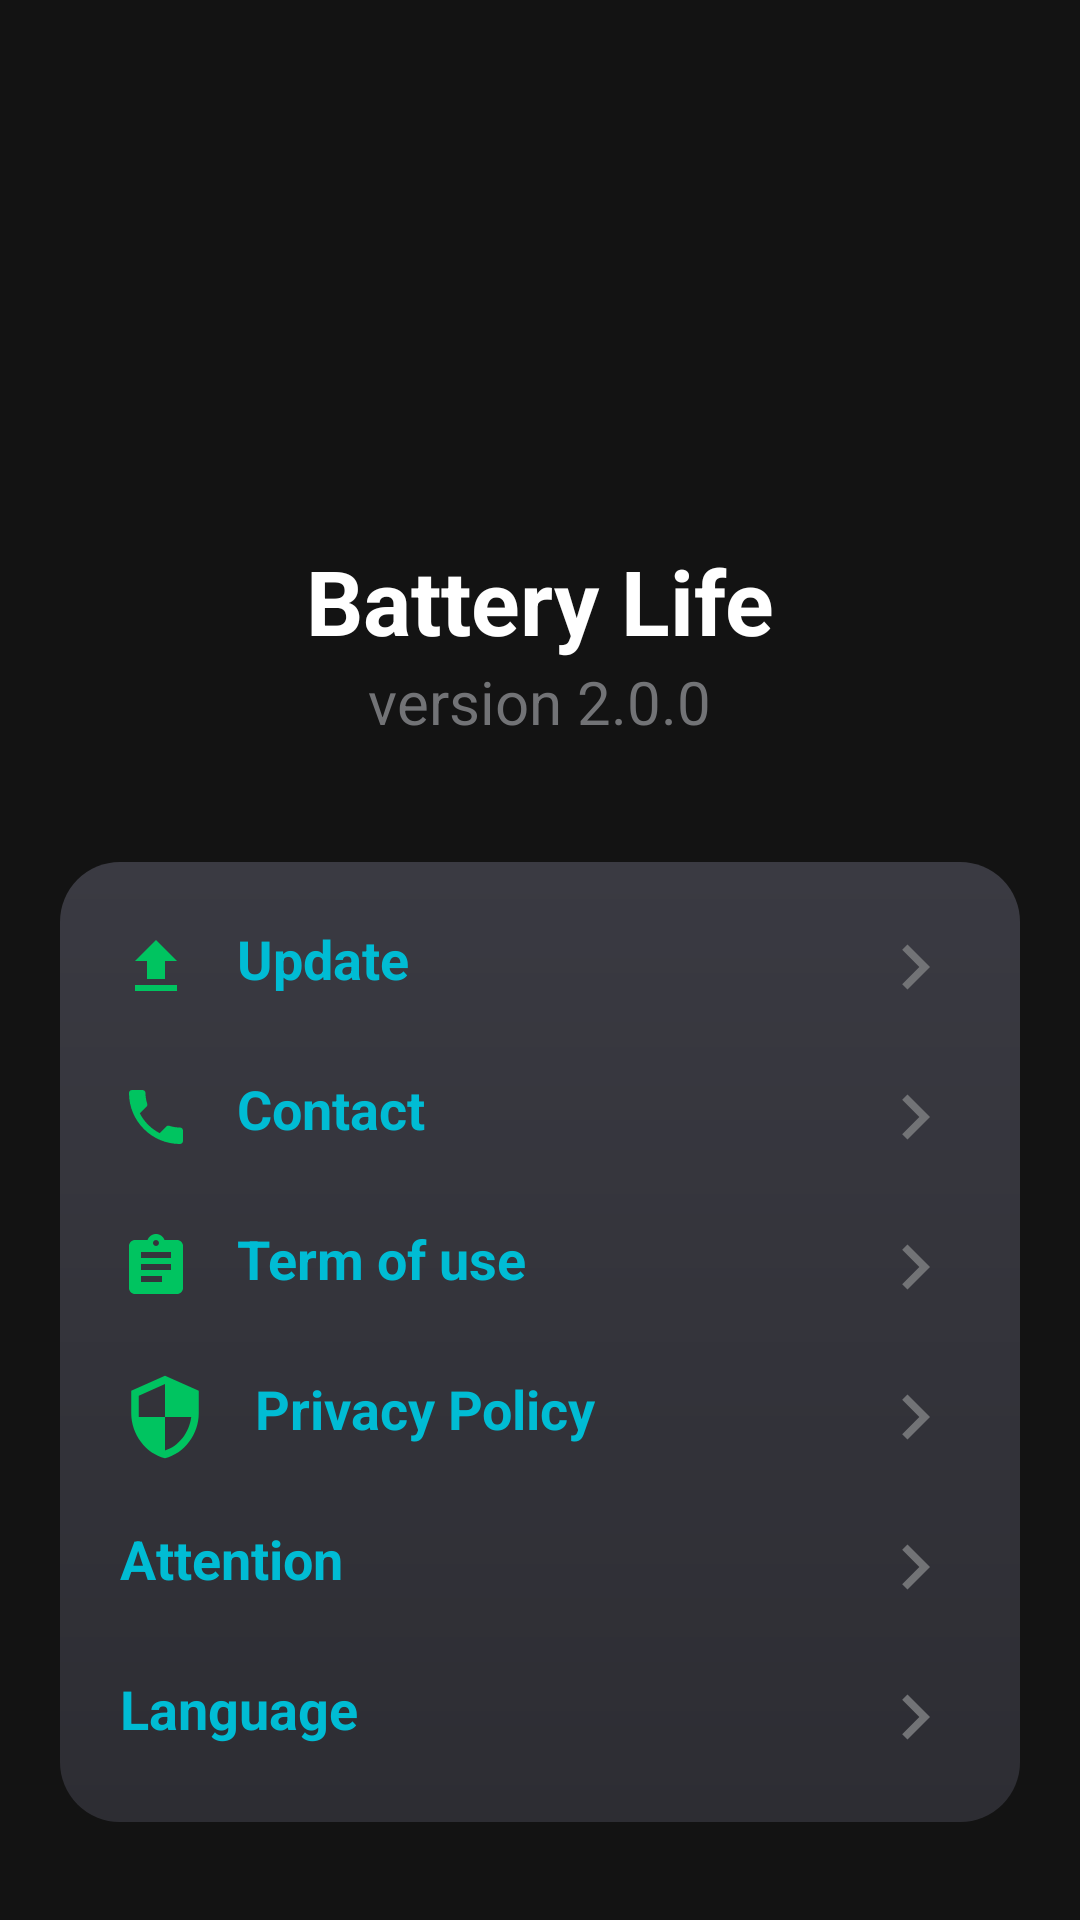

Produce the Android XML layout that renders to this screen, including the resource entries it uses.
<!-- AndroidManifest.xml: application theme AppTheme -->
<!-- res/layout/fragment_about_app.xml -->
<?xml version="1.0" encoding="utf-8"?>
<androidx.core.widget.NestedScrollView
    xmlns:android="http://schemas.android.com/apk/res/android"
    xmlns:app="http://schemas.android.com/apk/res-auto"
    android:layout_width="match_parent"
    android:layout_height="match_parent"

    android:background="@color/colorBackground"
    android:fillViewport="true">


    <LinearLayout
        android:orientation="vertical"
        android:layout_width="match_parent"
        android:layout_height="match_parent"
        android:paddingBottom="50dp"
        android:paddingTop="30dp"
        android:background="#131313">

        <LinearLayout
            android:layout_width="wrap_content"
            android:layout_marginTop="50dp"
            android:orientation="vertical"
            android:layout_gravity="center_horizontal"
            android:layout_height="wrap_content">
            <ImageView
                android:layout_width="100dp"
                android:layout_height="100dp"
                android:id="@+id/appAvatar"
                android:layout_gravity="center"
              android:src="@drawable/batteryimage"

                />
            <TextView
                android:layout_width="wrap_content"
                android:layout_height="wrap_content"
                android:id="@+id/appName"
                android:text="@string/app_name"
                android:textSize="30dp"
                android:layout_gravity="center_horizontal"
                android:textColor="@color/white"
                android:textStyle="bold"
                />
            <TextView
                android:layout_width="wrap_content"
                android:layout_height="wrap_content"
                android:id="@+id/appVersion"
                android:text="@string/version"
                android:textColor="@color/textPink"
                android:layout_gravity="center"
                android:textSize="20dp"
                />
        </LinearLayout>
        <RelativeLayout
            android:layout_width="match_parent"
            android:layout_height="match_parent">
        <LinearLayout
            android:layout_width="match_parent"
            android:orientation="vertical"
            android:padding="10dp"
            android:layout_margin="20dp"
            android:background="@drawable/cardview_background"
           android:layout_marginBottom="20dp"
            android:layout_alignParentBottom="true"
            android:layout_height="wrap_content">
            <TextView
                android:layout_width="match_parent"
                android:layout_height="wrap_content"
                android:textSize="18dp"
                android:id="@+id/tvUpdate"
                android:drawableLeft="@drawable/updateicon"
                android:layout_gravity="center_vertical"
                android:drawablePadding="15dp"
                android:padding="10dp"
                android:drawableRight="@drawable/next_30dp_ic"
                android:text="@string/update"
                android:textColor="@color/lightBlue"
                android:textStyle="bold"
                />
            <TextView
                android:layout_width="match_parent"
                android:layout_height="wrap_content"
                android:textSize="18dp"
                android:id="@+id/tvContact"
                android:drawableLeft="@drawable/iconcontact"
                android:drawablePadding="15dp"
                android:padding="10dp"
                android:drawableRight="@drawable/next_30dp_ic"
                android:text="@string/contact"
                android:textColor="@color/lightBlue"
                android:textStyle="bold"
                />
            <TextView
                android:layout_width="match_parent"
                android:layout_height="wrap_content"
                android:textSize="18dp"
                android:drawableLeft="@drawable/term"
                android:drawablePadding="15dp"
                android:padding="10dp"
                android:id="@+id/tvTermOfUse"
                android:drawableRight="@drawable/next_30dp_ic"
                android:text="@string/term_of_use"
                android:textColor="@color/lightBlue"
                android:textStyle="bold"
                />
            <TextView
                android:layout_width="match_parent"
                android:layout_height="wrap_content"
                android:textSize="18dp"
                android:drawableLeft="@drawable/private_policy"
                android:drawablePadding="15dp"
                android:id="@+id/tvPrivacy"
                android:padding="10dp"
                android:drawableRight="@drawable/next_30dp_ic"
                android:text="@string/privacy_policy"
                android:textColor="@color/lightBlue"
                android:textStyle="bold"
                />
            <TextView
                android:layout_width="match_parent"
                android:layout_height="wrap_content"
                android:textSize="18dp"
                android:drawableLeft="@drawable/attention_app"
                android:drawablePadding="15dp"
                android:padding="10dp"
                android:id="@+id/tvAttention"
                android:drawableRight="@drawable/next_30dp_ic"
                android:text="@string/attention"
                android:textColor="@color/lightBlue"
                android:textStyle="bold"
                />
            <TextView
                android:layout_width="match_parent"
                android:layout_height="wrap_content"
                android:textSize="18dp"
                android:drawableLeft="@drawable/ic_language_30dp"
                android:drawablePadding="15dp"
                android:padding="10dp"
                android:id="@+id/tvLanguage"
                android:drawableRight="@drawable/next_30dp_ic"
                android:text="@string/language"
                android:textColor="@color/lightBlue"
                android:textStyle="bold"
                />

        </LinearLayout>
        </RelativeLayout>

    </LinearLayout>
</androidx.core.widget.NestedScrollView>
<!-- resources referenced by this layout -->
<resources>
  <color name="colorBackground">#131313</color>
  <color name="lightBlue">#00BCD4</color>
  <color name="textPink">#727376</color>
  <color name="white"> #fff</color>
  <!-- drawable batteryimage: png bitmap (mipmap-xxxhdpi, 209064 bytes) -->
  <!-- drawable cardview_background (drawable) -->
  <?xml version="1.0" encoding="utf-8"?>
  <shape xmlns:android="http://schemas.android.com/apk/res/android" android:shape="rectangle">
  
      <corners android:radius="20dp"/>
      <gradient android:startColor="#2d2d33" android:angle="90" android:endColor="#FF3A3A42"/>
  </shape>
  <!-- drawable iconcontact (drawable) -->
  <vector android:height="24dp" android:tint="#00C460"
      android:viewportHeight="24.0" android:viewportWidth="24.0"
      android:width="24dp" xmlns:android="http://schemas.android.com/apk/res/android">
      <path android:fillColor="#FF000000" android:pathData="M6.62,10.79c1.44,2.83 3.76,5.14 6.59,6.59l2.2,-2.2c0.27,-0.27 0.67,-0.36 1.02,-0.24 1.12,0.37 2.33,0.57 3.57,0.57 0.55,0 1,0.45 1,1V20c0,0.55 -0.45,1 -1,1 -9.39,0 -17,-7.61 -17,-17 0,-0.55 0.45,-1 1,-1h3.5c0.55,0 1,0.45 1,1 0,1.25 0.2,2.45 0.57,3.57 0.11,0.35 0.03,0.74 -0.25,1.02l-2.2,2.2z"/>
  </vector>
  <!-- drawable next_30dp_ic (drawable) -->
  <vector android:height="30dp" android:tint="#727376"
      android:viewportHeight="24.0" android:viewportWidth="24.0"
      android:width="30dp" xmlns:android="http://schemas.android.com/apk/res/android">
      <path android:fillColor="#FF000000" android:pathData="M10,6L8.59,7.41 13.17,12l-4.58,4.59L10,18l6,-6z"/>
  </vector>
  <!-- drawable private_policy (drawable) -->
  <vector android:height="30dp" android:tint="#00C460"
      android:viewportHeight="24.0" android:viewportWidth="24.0"
      android:width="30dp" xmlns:android="http://schemas.android.com/apk/res/android">
      <path android:fillColor="#FF000000" android:pathData="M12,1L3,5v6c0,5.55 3.84,10.74 9,12 5.16,-1.26 9,-6.45 9,-12L21,5l-9,-4zM12,11.99h7c-0.53,4.12 -3.28,7.79 -7,8.94L12,12L5,12L5,6.3l7,-3.11v8.8z"/>
  </vector>
  <!-- drawable term (drawable) -->
  <vector android:height="24dp" android:tint="#00C460"
      android:viewportHeight="24.0" android:viewportWidth="24.0"
      android:width="24dp" xmlns:android="http://schemas.android.com/apk/res/android">
      <path android:fillColor="#FF000000" android:pathData="M19,3h-4.18C14.4,1.84 13.3,1 12,1c-1.3,0 -2.4,0.84 -2.82,2L5,3c-1.1,0 -2,0.9 -2,2v14c0,1.1 0.9,2 2,2h14c1.1,0 2,-0.9 2,-2L21,5c0,-1.1 -0.9,-2 -2,-2zM12,3c0.55,0 1,0.45 1,1s-0.45,1 -1,1 -1,-0.45 -1,-1 0.45,-1 1,-1zM14,17L7,17v-2h7v2zM17,13L7,13v-2h10v2zM17,9L7,9L7,7h10v2z"/>
  </vector>
  <!-- drawable updateicon (drawable) -->
  <vector android:height="24dp" android:tint="#00C460"
      android:viewportHeight="24.0" android:viewportWidth="24.0"
      android:width="24dp" xmlns:android="http://schemas.android.com/apk/res/android">
      <path android:fillColor="#FF000000" android:pathData="M9,16h6v-6h4l-7,-7 -7,7h4zM5,18h14v2L5,20z"/>
  </vector>
  <string name="app_name">Battery Life</string>
  <string name="attention">Attention</string>
  <string name="contact">Contact</string>
  <string name="language">Language</string>
  <string name="privacy_policy">Privacy Policy</string>
  <string name="term_of_use">Term of use</string>
  <string name="update">Update</string>
  <string name="version">version 2.0.0</string>
  <style name="AppTheme" parent="Theme.AppCompat.Light.NoActionBar">
          
          <item name="colorPrimary">@color/colorPrimary</item>
          <item name="colorPrimaryDark">@color/colorPrimaryDark</item>
          <item name="colorAccent">@color/colorAccent</item>
      </style>
  <color name="colorPrimary">#008577</color>
  <color name="colorPrimaryDark">#00574B</color>
  <color name="colorAccent">#D81B60</color>
</resources>
